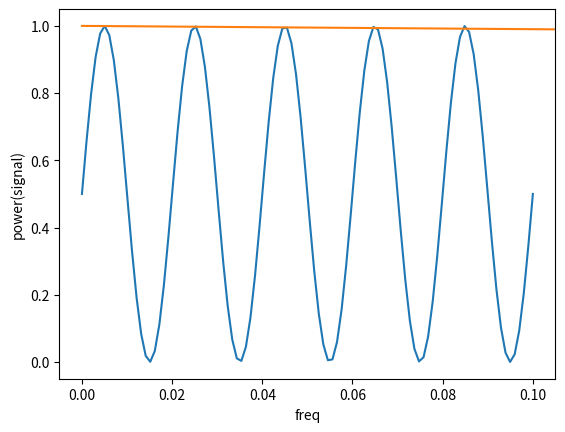

This chart was generated by the following Python code:
import numpy as np

def simple_loop(values):
    output = np.empty(len(values))
    for i in range(len(values)):
        output[i] = 1.0 / values[i]
    return output


x = np.linspace(1,10,100)

%timeit simple_loop(x)

%timeit (1.0 / x)

x = np.linspace(1,10,10)
print("Do Nothing =", x)
print("Add =", x + 5)
print("Substract =", x - 5)
print("Multiply =", x * 2)
print("Divide =", x / 2)
print("Floor divide =", x // 2)  # floor division

print("negation     = ", -x)
print("power = ", x ** 2)
print("modulus  = ", x % 2)

result = -(0.5*x + 1) ** np.sqrt(2)

result

x = np.linspace(-10,10,10)

x

abs(x)

x = np.linspace(1,10,10)

print("x =", x)
print("e^x   =", np.exp(x))
print("2^x   =", np.exp2(x))
print("3^x   =", np.power(3, x))


print("x        =", x)
print("ln(x)    =", np.log(x))
print("log2(x)  =", np.log2(x))
print("log10(x) =", np.log10(x))

angles = np.linspace(0, 2*np.pi, 1)

angles

print("angles      = ", angles)
print("sin(angles) = ", np.sin(angles))
print("cos(angles) = ", np.cos(angles))
print("tan(angles) = ", np.tan(angles))

np.arcsin(np.sin(angles))


np.arccos(np.cos(angles))

import scipy as sp

from scipy import special

# Gamma functions (generalized factorials) and related functions
x = np.linspace(1,10,10)
print("gamma(x)     =", special.gamma(x))
print("ln|gamma(x)| =", special.gammaln(x))
print("beta(x, 2)   =", special.beta(x, 2))

# Error function (integral of Gaussian)
# its complement, and its inverse

print("erf(x)  =", special.erf(x))
print("erfc(x) =", special.erfc(x))
print("erfinv(x) =", special.erfinv(x))

import matplotlib.pyplot as plotter

from scipy.fftpack import fft

# Number of sample points
N = 100
# sample spacing
T = 1.0 / 1000.0

#frequency 

F = 50

x = np.linspace(0.0, N*T, N)
y = 0.5*(1+np.sin(F * 2.0*np.pi*x))

plotter.plot(x, y)
plotter.xlabel('time')
plotter.ylabel('gene expression')
plotter.axis('tight')
# plt.grid()
plotter.show()

yf = fft(y)
xf = np.linspace(0.0, 1.0/(2.0*T), N//2)
plotter.plot(xf, 2.0/N * np.abs(yf[0:N//2]))
plotter.xlabel('freq')
plotter.ylabel('power(signal)')

x = np.linspace(0, 1, 10)
x



np.add.reduce(x)

x = np.linspace(1, 10, 10)
x


np.multiply.reduce(x)

x = np.arange(1, 6)

x

np.multiply.outer(x, x)

x = np.array([1, 2, 3, 4, 5])

x

x < 3  # less than

x > 3  # greater than

x <= 3  # less than or equal

x >= 3 # greater or equal

x != 3  # not equal

x == 3  # equal

(x ** 2) 


x = np.random.RandomState(0).randint(10, size=(3, 3))
x

x > 0

print(x)

# how many values more than 5?
np.count_nonzero(x > 5)

np.sum(x > 5)

# how many values less than 6 in each row?
np.sum(x < 6, axis=1)

x

np.any(x < 5)

# are all values equal to 6?
np.any(x == 7)

# are all values in each row less than 5?
np.all(x <= 5, axis=1)

print(x)

np.sum((x > 1) & (x < 5) &  (x  !=  2))

np.sum(~( (x <= 1) | (x >= 5) ))



x

x < 5

x[x < 5]

x[(x > 2) & (x < 5) ]

